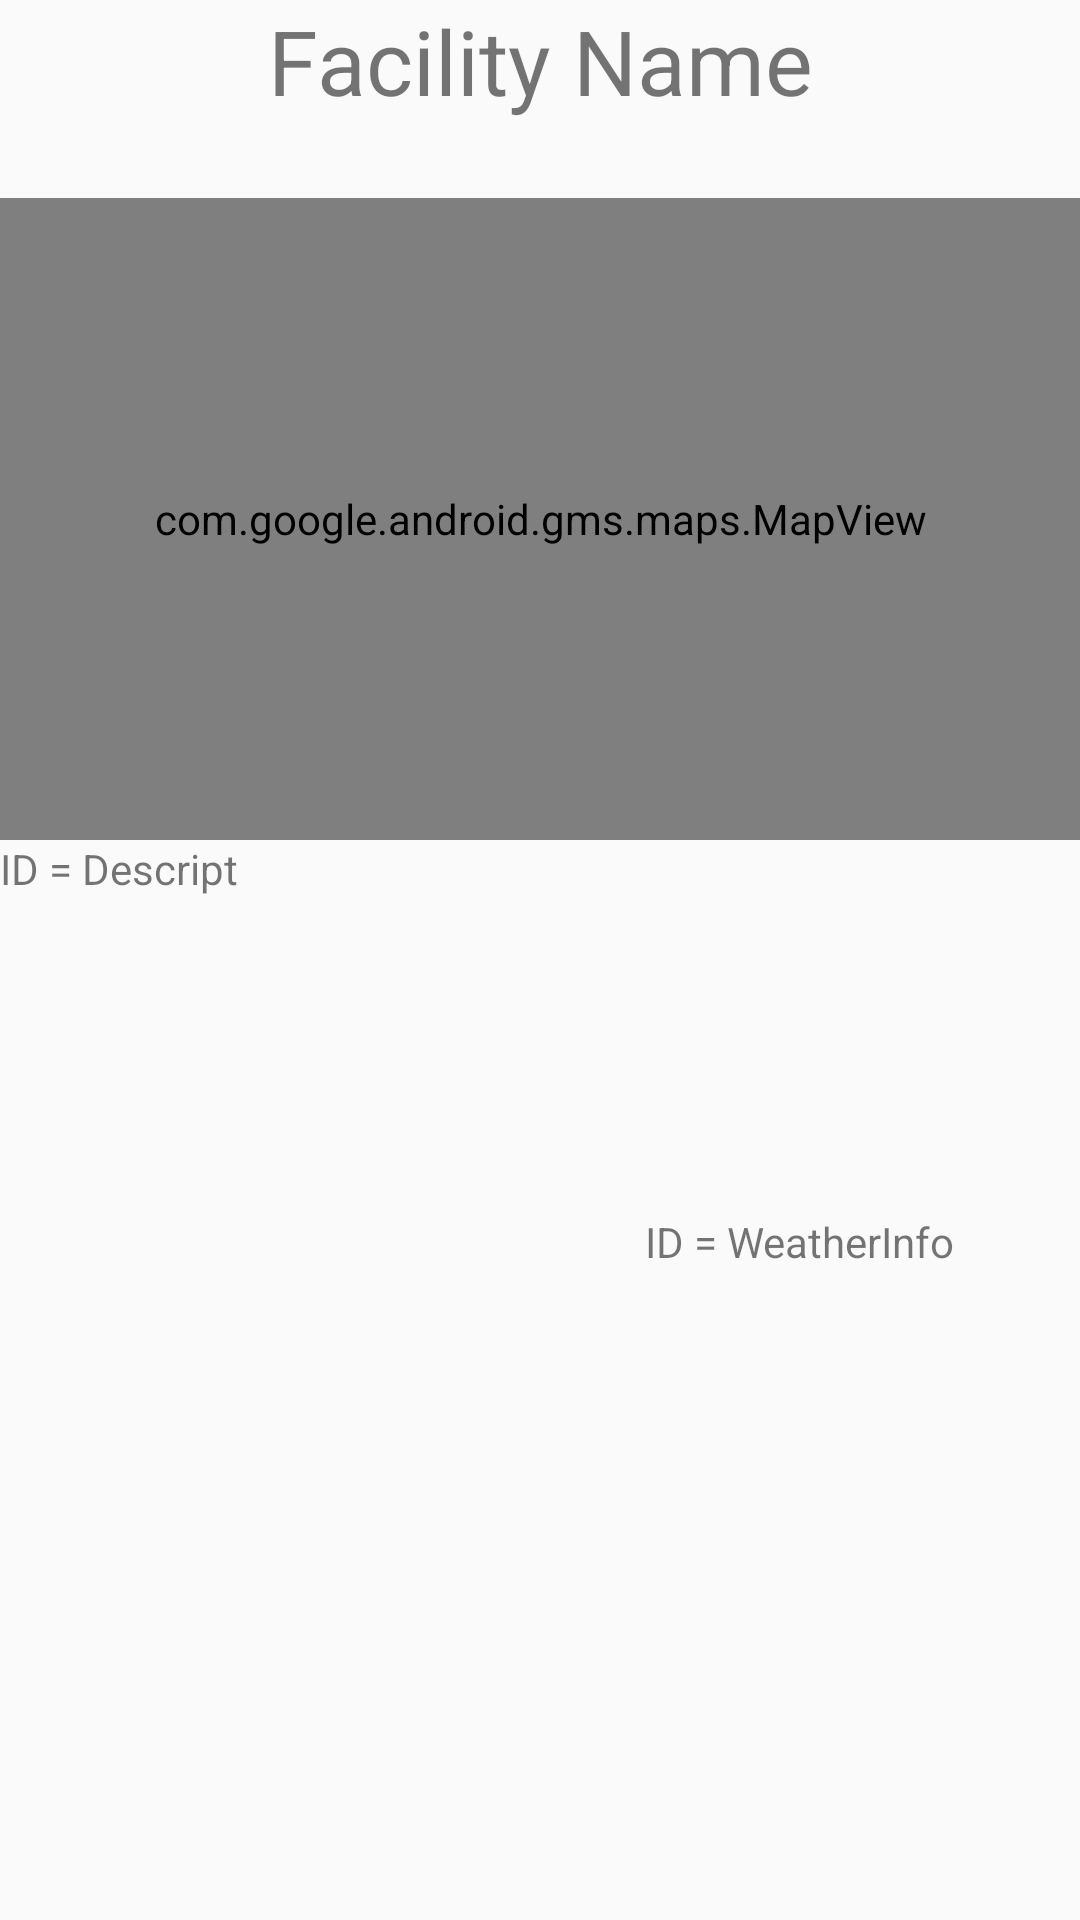

Android layout source for this screen:
<!-- AndroidManifest.xml: application theme AppTheme -->
<!-- res/layout/info_fragment.xml -->
<?xml version="1.0" encoding="utf-8"?>
<RelativeLayout xmlns:android="http://schemas.android.com/apk/res/android"
    xmlns:tools="http://schemas.android.com/tools"
    android:layout_width="match_parent"
    android:layout_height="match_parent"
    xmlns:map="http://schemas.android.com/apk/res-auto"
    tools:context="com.example.sportsgo.sportsgo.fragment.InfoFragment">

    <android.support.v4.widget.NestedScrollView
        android:layout_width="match_parent"
        android:layout_height="match_parent"
        map:layout_behavior="android.support.design.widget.AppBarLayout$ScrollingViewBehavior">

        <LinearLayout
            android:layout_width="match_parent"
            android:layout_height="match_parent"
            android:orientation="vertical"
            >

            <LinearLayout
                android:layout_width="match_parent"
                android:layout_height="280dp"
                android:orientation="vertical"
                android:weightSum="1">


                <TextView
                    android:id="@+id/textView5"
                    android:layout_width="match_parent"
                    android:layout_height="66dp"
                    android:text="Facility Name"
                    android:textAlignment="center"
                    android:textSize="30sp" />

                <com.google.android.gms.maps.MapView
                    android:id="@+id/mapView7"
                    android:layout_width="match_parent"
                    android:layout_height="match_parent" />

            </LinearLayout>

            <GridLayout
                android:layout_width="match_parent"
                android:layout_height="250dp">

                <TextView
                    android:id="@+id/Descript"
                    android:layout_width="215dp"
                    android:layout_height="match_parent"
                    android:layout_column="12"
                    android:layout_row="0"
                    android:text="ID = Descript" />

                <LinearLayout
                    android:layout_width="match_parent"
                    android:layout_height="match_parent"
                    android:orientation="vertical"
                    android:weightSum="1">

                    <ImageView
                        android:id="@+id/imageView2"
                        android:layout_width="198dp"
                        android:layout_height="89dp"
                        android:layout_weight="0.25"
                        android:scaleType="center"
                        android:visibility="visible"
                        map:srcCompat="@drawable/common_google_signin_btn_icon_dark" />

                    <TextView
                        android:id="@+id/WeatherInfo"
                        android:layout_width="203dp"
                        android:layout_height="wrap_content"
                        android:layout_weight="0.55"
                        android:text="ID = WeatherInfo" />
                </LinearLayout>

            </GridLayout>

        </LinearLayout>
    </android.support.v4.widget.NestedScrollView>

</RelativeLayout>
<!-- resources referenced by this layout -->
<resources>
  <style name="AppTheme" parent="Theme.AppCompat.Light.DarkActionBar">
          
          <item name="colorPrimary">@color/colorPrimary</item>
          <item name="colorPrimaryDark">@color/colorPrimaryDark</item>
          <item name="colorAccent">@color/colorAccent</item>
          <item name="android:navigationBarColor">@color/colorPrimary</item>
  
      </style>
  <color name="colorPrimary">#336699</color>
  <color name="colorPrimaryDark">#cc9999</color>
  <color name="colorAccent">#FF4081</color>
</resources>
